Run: headless pygame with SDL's dummy video driver; simulated clock (each Clock.tick advances the game by its frame time, no real sleeping); random seed 0; keys injected as events and as key.get_pressed() state; no mouse input; restart key R tapped at the start of phases 3 and 4.
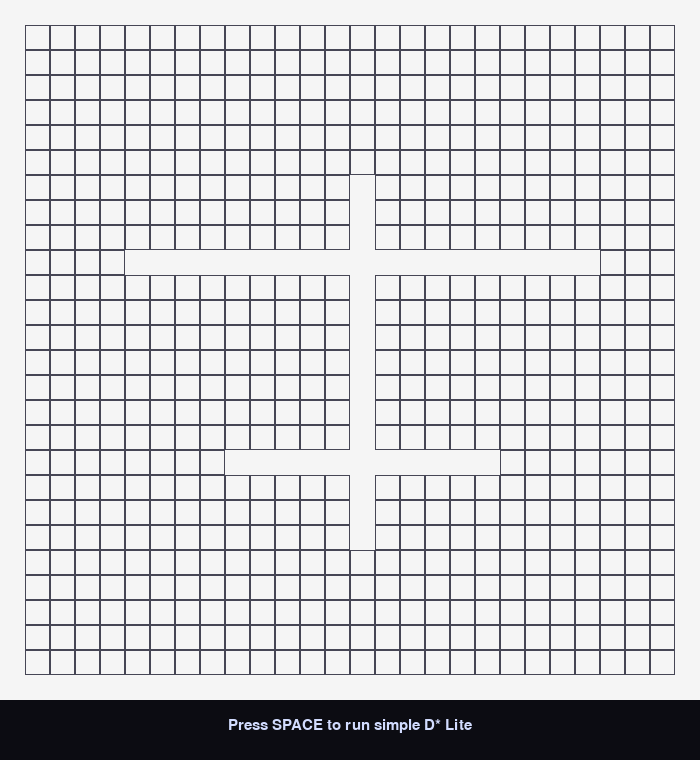
Frame 1 of 4 · flips 1–60 · no input
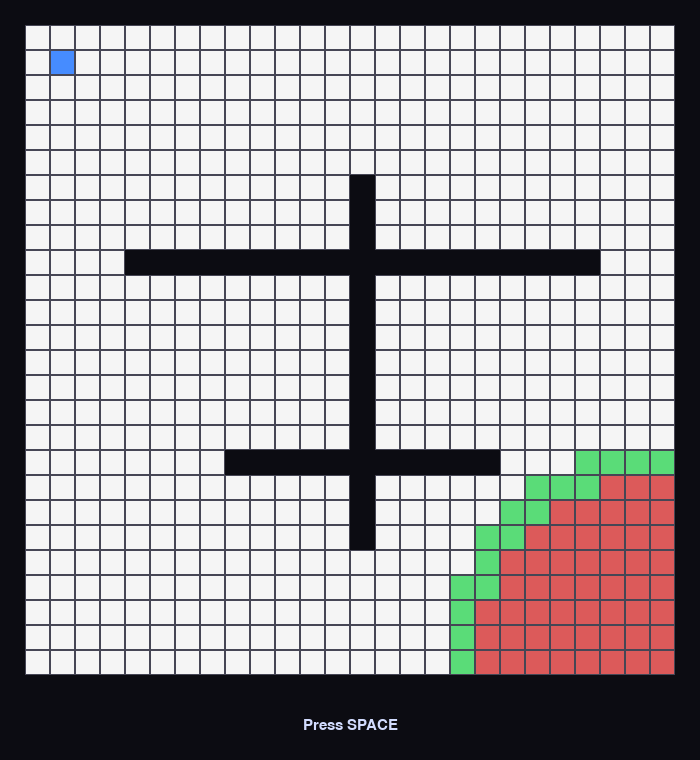
Frame 2 of 4 · flips 61–180 · tapped SPACE, RETURN · held RIGHT (→), D
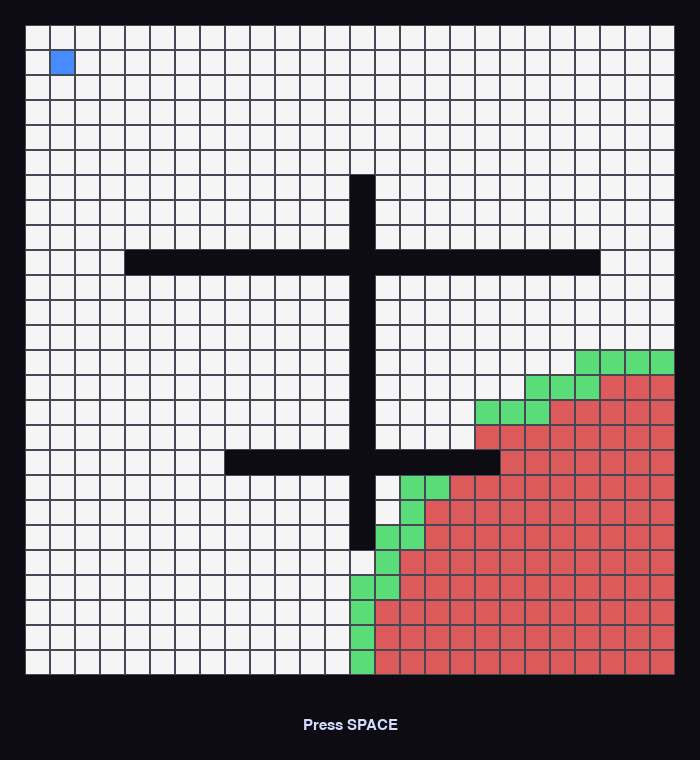
Frame 3 of 4 · flips 181–300 · tapped R · held DOWN (↓), S
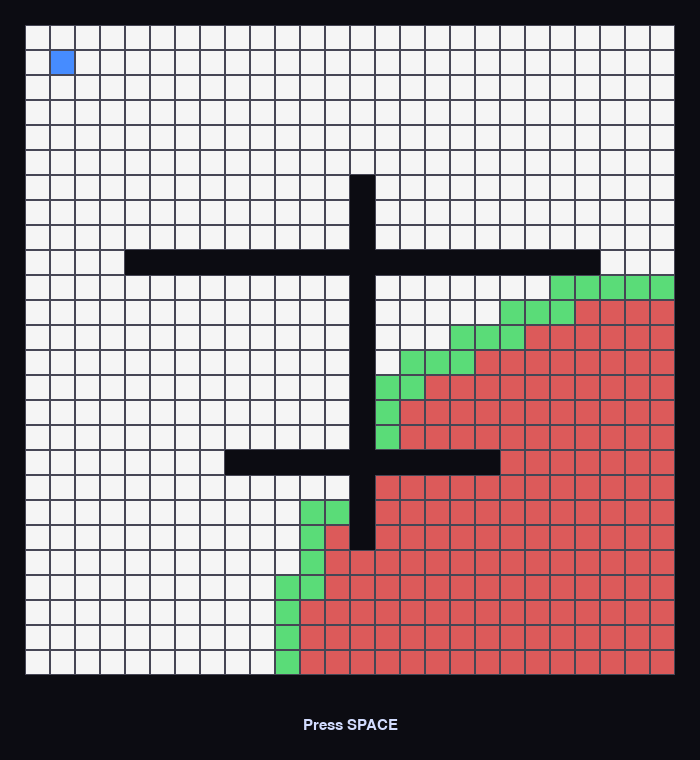
Frame 4 of 4 · flips 301–420 · tapped R · held LEFT (←), A, UP (↑), W

The pygame program that drew these frames:

import pygame
import heapq
import math
import time

# === SETTINGS ===
WIDTH, HEIGHT = 700, 700
ROWS, COLS = 28, 28
CELL = WIDTH // ROWS

BLACK   = (12, 12, 18)
WHITE   = (245, 245, 245)
GRAY    = (70, 70, 85)
GREEN   = (90, 220, 120)     # processing / inconsistent
RED     = (220, 90, 90)      # finalized
BLUE    = (70, 140, 255)     # start
YELLOW  = (255, 220, 100)    # goal
PURPLE  = (190, 100, 255)    # path

pygame.init()
screen = pygame.display.set_mode((WIDTH, HEIGHT + 60))
pygame.display.set_caption("Simple D* Lite")
clock = pygame.time.Clock()
font = pygame.font.SysFont("consolas", 22)

# === NODE ===
class Node:
    def __init__(self, r, c):
        self.r, self.c = r, c
        self.g   = float('inf')
        self.rhs = float('inf')
        self.color = WHITE
        self.wall  = False
        self.prev  = None

    def pos(self):
        return self.r, self.c

    def __lt__(self, other):
        # very simple tie-breaking
        h_self  = heuristic(self.pos(), goal.pos())
        h_other = heuristic(other.pos(), goal.pos())
        return (min(self.g, self.rhs) + h_self, self.r, self.c) < \
               (min(other.g, other.rhs) + h_other, other.r, other.c)

# === HELPERS ===
def heuristic(a, b):
    dx = abs(a[1] - b[1])
    dy = abs(a[0] - b[0])
    return max(dx, dy) + (math.sqrt(2)-1) * min(dx, dy)

def cost(a, b):
    dr = abs(a.r - b.r)
    dc = abs(a.c - b.c)
    return 1 if dr + dc == 1 else 1.414

def neighbors(r, c):
    res = []
    for dr in [-1,0,1]:
        for dc in [-1,0,1]:
            if dr == 0 and dc == 0: continue
            nr, nc = r + dr, c + dc
            if 0 <= nr < ROWS and 0 <= nc < COLS:
                res.append(grid[nr][nc])
    return res

def update_rhs(u):
    if u is goal:
        u.rhs = 0
        return
    minv = float('inf')
    for v in neighbors(u.r, u.c):
        if v.wall: continue
        minv = min(minv, v.g + cost(u, v))
    u.rhs = minv

# === D* LITE - very simplified version ===
def run_dstarlite():
    pq = []

    # reset
    for row in grid:
        for cell in row:
            cell.g = float('inf')
            cell.rhs = float('inf')
            cell.prev = None
            cell.color = BLACK if cell.wall else WHITE

    goal.rhs = 0
    goal.color = YELLOW
    start.color = BLUE

    heapq.heappush(pq, goal)
    seen = set([goal])

    while pq:
        u = heapq.heappop(pq)
        seen.remove(u)

        if u.g > u.rhs:             # decrease g
            u.g = u.rhs
            u.color = RED
            draw()
            time.sleep(0.015)

            for v in neighbors(u.r, u.c):
                if v.wall: continue
                old_rhs = v.rhs
                update_rhs(v)
                if v.rhs != old_rhs:
                    v.prev = u if v.g > v.rhs else v.prev
                    if v not in seen:
                        heapq.heappush(pq, v)
                        seen.add(v)
                    v.color = GREEN
                    draw()
                    time.sleep(0.008)

        else:                       # increase g
            old_g = u.g
            u.g = float('inf')
            update_rhs(u)
            if u.g != old_g:
                u.color = GREEN
                draw()
                time.sleep(0.012)

            for v in neighbors(u.r, u.c):
                if v.wall: continue
                old_rhs = v.rhs
                update_rhs(v)
                if v.rhs != old_rhs:
                    v.prev = u if v.g > v.rhs else v.prev
                    if v not in seen:
                        heapq.heappush(pq, v)
                        seen.add(v)
                    v.color = GREEN
                    draw()
                    time.sleep(0.008)

    # extract path
    if start.g == float('inf'):
        return False

    cur = start
    while cur and cur is not goal:
        if cur is not start:
            cur.color = PURPLE
        cur = cur.prev
        draw()
        time.sleep(0.04)

    return True

# === DRAW ===
def draw(status="Press SPACE"):
    screen.fill(BLACK)
    for r in range(ROWS):
        for c in range(COLS):
            node = grid[r][c]
            x, y = c*CELL, r*CELL
            pygame.draw.rect(screen, node.color, (x, y, CELL, CELL))
            if not node.wall:
                pygame.draw.rect(screen, GRAY, (x, y, CELL, CELL), 1)

    txt = font.render(status, True, (210,220,255))
    screen.blit(txt, (WIDTH//2 - txt.get_width()//2, HEIGHT + 18))
    pygame.display.flip()

# === CREATE GRID + SIMPLE MAZE ===
grid = [[Node(r,c) for c in range(COLS)] for r in range(ROWS)]

# border + some walls
for r in range(ROWS):
    for c in range(COLS):
        n = grid[r][c]
        if r in (0,ROWS-1) or c in (0,COLS-1):
            n.wall = True
        elif (r == 10 and 4 < c < 24) or \
             (c == 14 and 6 < r < 22) or \
             (r == 18 and 8 < c < 20):
            n.wall = True

start = grid[2][2]
goal  = grid[ROWS-3][COLS-3]

start.wall = False
goal.wall  = False

# === MAIN LOOP ===
running = True
done = False

draw("Press SPACE to run simple D* Lite")

while running:
    for event in pygame.event.get():
        if event.type == pygame.QUIT:
            running = False
        if event.type == pygame.KEYDOWN:
            if event.key == pygame.K_ESCAPE:
                running = False
            if event.key == pygame.K_SPACE and not done:
                done = run_dstarlite()
                draw("Path found!" if done else "No path :(")
            if event.key == pygame.K_r:
                pygame.quit()
                # re-run script or implement reset

    if not done:
        draw("Press SPACE to run simple D* Lite")
    clock.tick(60)

pygame.quit()
